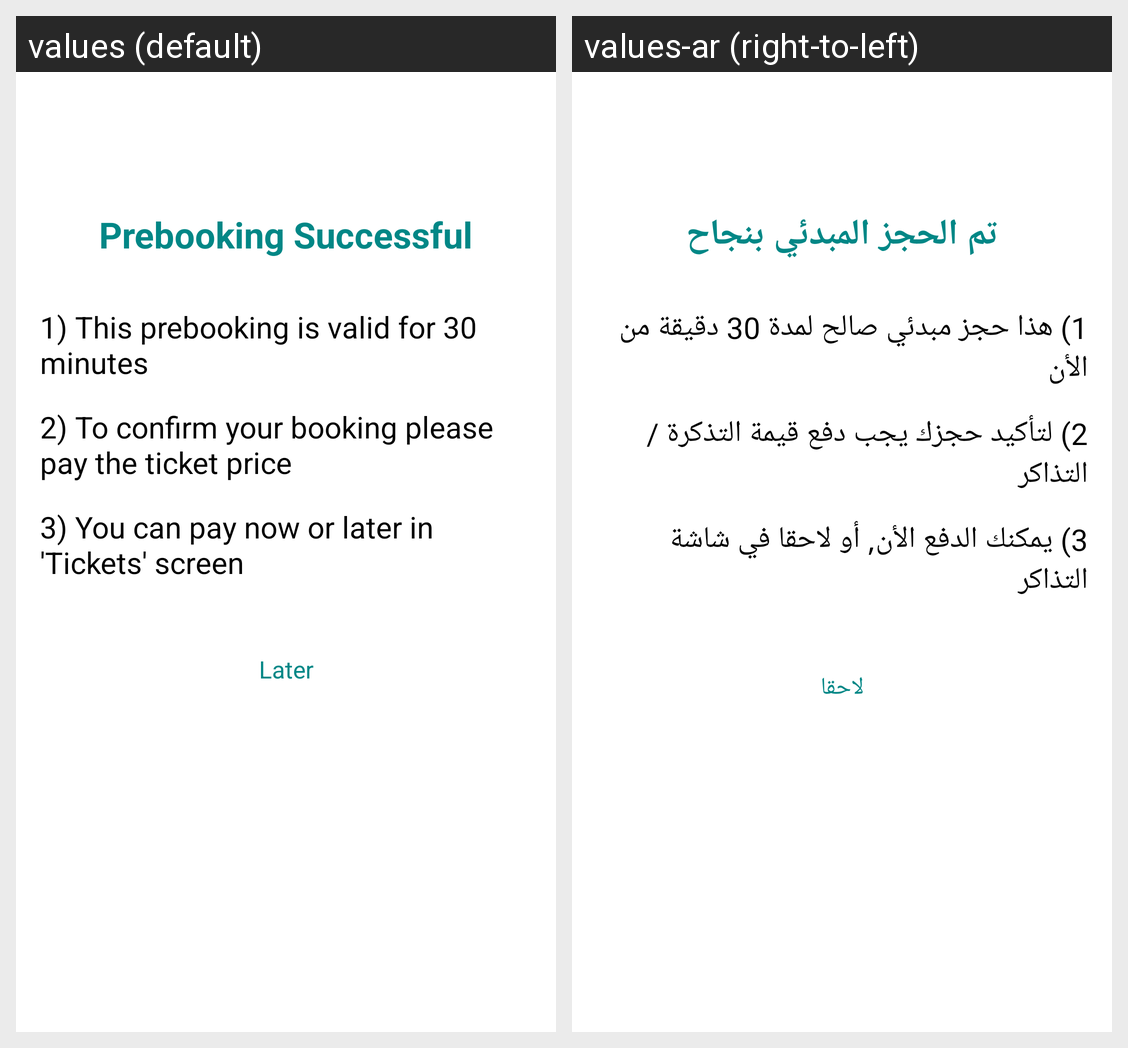

The same Android screen rendered under two of its app's locales, left to right. List the strings drawn on it with the default value and each locale's translation.
Android screen res/layout/prebook_successful_dialog.xml rendered under 2 locales, left to right: values (default), values-ar (right-to-left). Device: Nexus 5 (rendered at 1080×1920; each locale shown at half size, 540×960, under a caption strip naming it); theme Theme.App.Starting.
Strings drawn on this screen, with the default value and each locale's value (text and hints the layout hard-codes, and strings that could not be matched under every locale, appear in the picture but are not listed):

prebooking_successful
  values: Prebooking Successful
  values-ar: تم الحجز المبدئي بنجاح

prebook_info_1
  values: 1) This prebooking is valid for 30 minutes
  values-ar: 1) هذا حجز مبدئي صالح لمدة 30 دقيقة من الأن

prebook_info_2
  values: 2) To confirm your booking please pay the ticket price
  values-ar: 2) لتأكيد حجزك يجب دفع قيمة التذكرة / التذاكر

prebook_info_3
  values: 3) You can pay now or later in 'Tickets' screen
  values-ar: 3) يمكنك الدفع الأن, أو لاحقا في شاشة التذاكر

later
  values: Later
  values-ar: لاحقا
